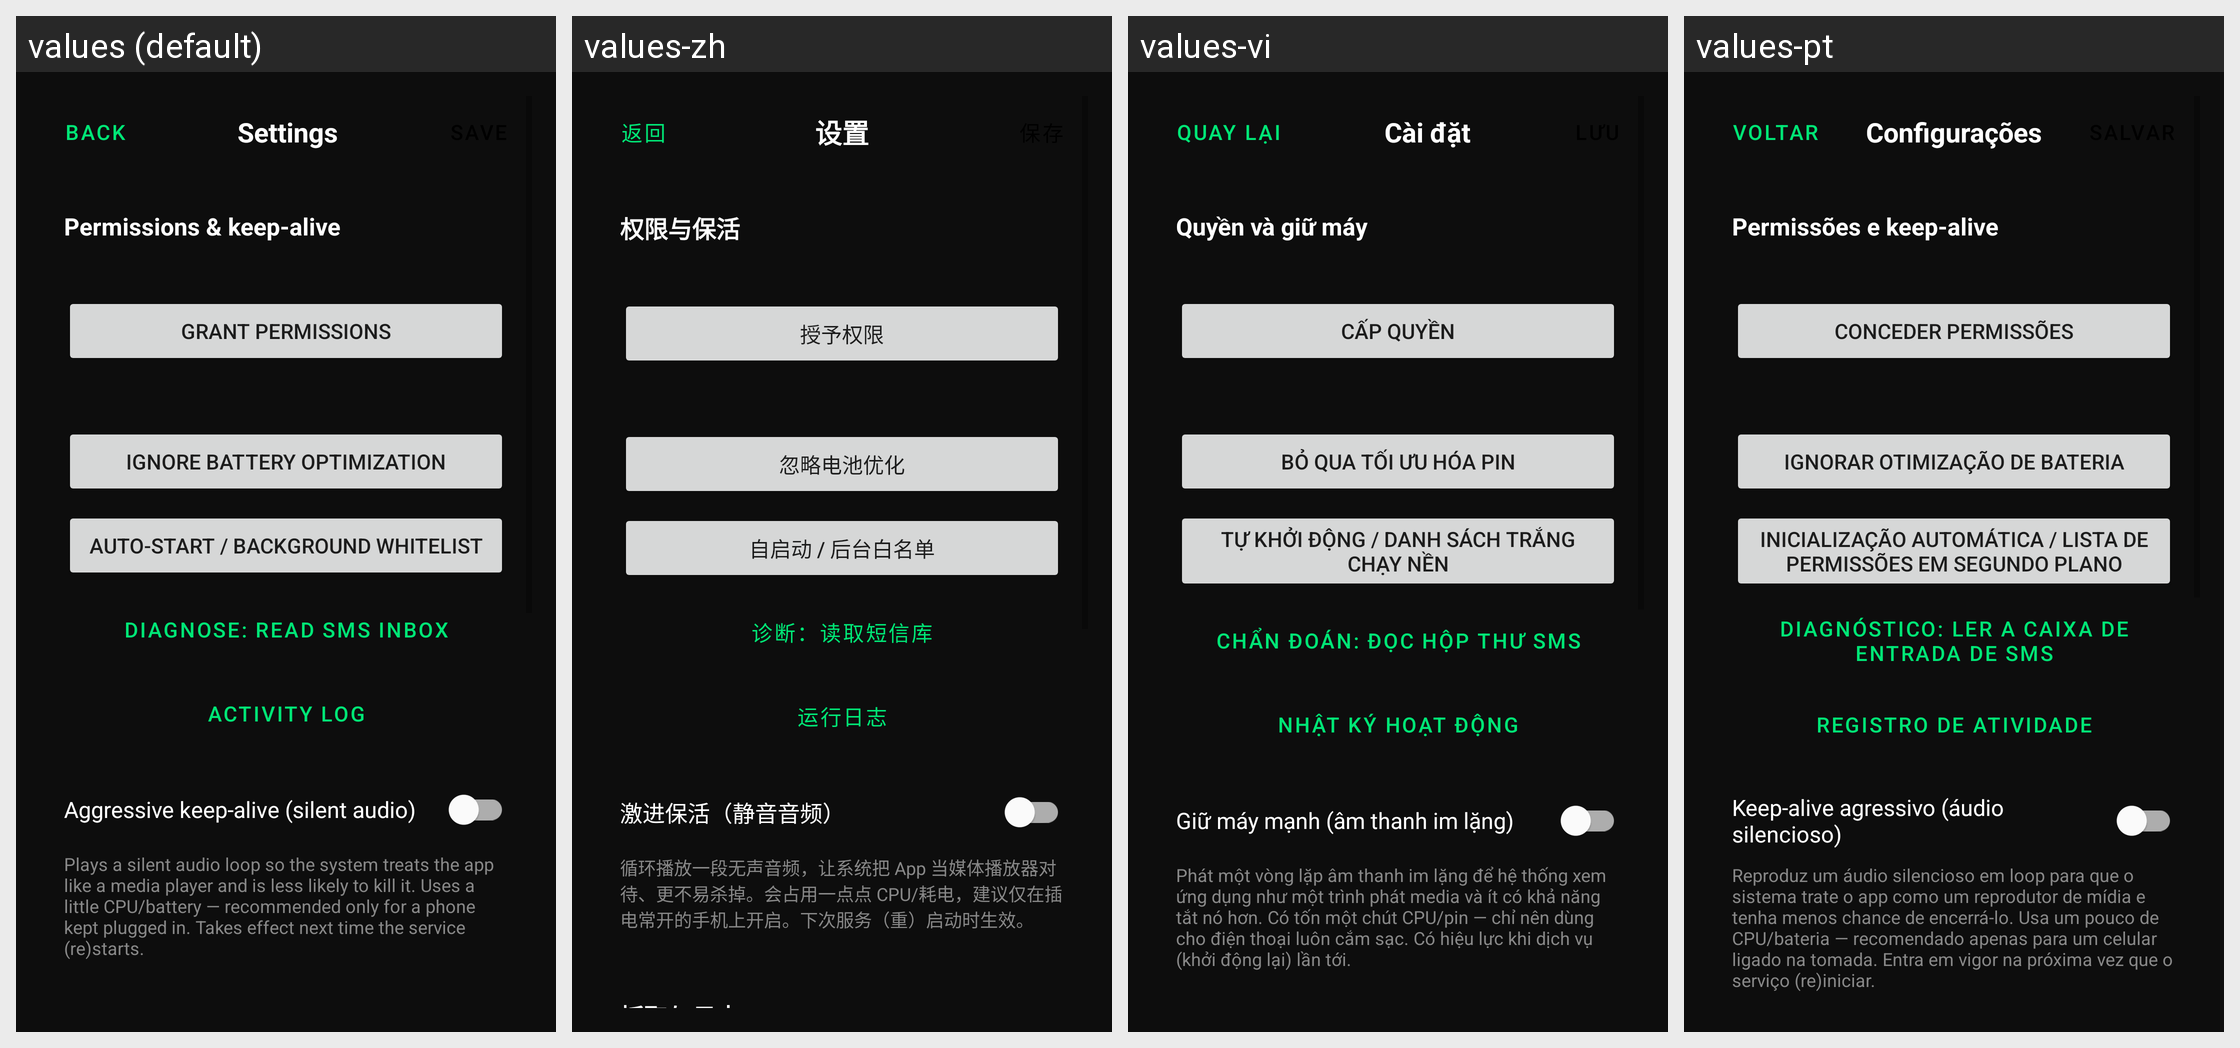

Translations of the strings shown on this Android screen, per locale in the grid:
Android screen res/layout/activity_settings.xml rendered under 4 locales, left to right: values (default), values-zh, values-vi, values-pt. Device: Nexus 5 (rendered at 1080×1920; each locale shown at half size, 540×960, under a caption strip naming it); theme Theme.SMSForwarder.
Other locales in the repository, not shown: values-es, values-id.
Strings drawn on this screen, with the default value and each locale's value (text and hints the layout hard-codes, and strings that could not be matched under every locale, appear in the picture but are not listed):

btn_back
  values: Back
  values-zh: 返回
  values-vi: Quay lại
  values-pt: Voltar

btn_settings
  values: Settings
  values-zh: 设置
  values-vi: Cài đặt
  values-pt: Configurações

cfg_survival_title
  values: Permissions & keep-alive
  values-zh: 权限与保活
  values-vi: Quyền và giữ máy
  values-pt: Permissões e keep-alive

btn_grant_perm
  values: Grant permissions
  values-zh: 授予权限
  values-vi: Cấp quyền
  values-pt: Conceder permissões

btn_battery
  values: Ignore battery optimization
  values-zh: 忽略电池优化
  values-vi: Bỏ qua tối ưu hóa pin
  values-pt: Ignorar otimização de bateria

btn_autostart
  values: Auto-start / background whitelist
  values-zh: 自启动 / 后台白名单
  values-vi: Tự khởi động / danh sách trắng chạy nền
  values-pt: Inicialização automática / lista de permissões em segundo plano

btn_diag_sms
  values: Diagnose: read SMS inbox
  values-zh: 诊断：读取短信库
  values-vi: Chẩn đoán: đọc hộp thư SMS
  values-pt: Diagnóstico: ler a caixa de entrada de SMS

btn_debug_log
  values: Activity log
  values-zh: 运行日志
  values-vi: Nhật ký hoạt động
  values-pt: Registro de atividade

cfg_keepalive
  values: Aggressive keep-alive (silent audio)
  values-zh: 激进保活（静音音频）
  values-vi: Giữ máy mạnh (âm thanh im lặng)
  values-pt: Keep-alive agressivo (áudio silencioso)

cfg_keepalive_desc
  values: Plays a silent audio loop so the system treats the app like a media player and is less likely to kill it. Uses a little CPU/battery — recommended only for a phone kept plugged in. Takes effect next time the service (re)starts.
  values-zh: 循环播放一段无声音频，让系统把 App 当媒体播放器对待、更不易杀掉。会占用一点点 CPU/耗电，建议仅在插电常开的手机上开启。下次服务（重）启动时生效。
  values-vi: Phát một vòng lặp âm thanh im lặng để hệ thống xem ứng dụng như một trình phát media và ít có khả năng tắt nó hơn. Có tốn một chút CPU/pin — chỉ nên dùng cho điện thoại luôn cắm sạc. Có hiệu lực khi dịch vụ (khởi động lại) lần tới.
  values-pt: Reproduz um áudio silencioso em loop para que o sistema trate o app como um reprodutor de mídia e tenha menos chance de encerrá-lo. Usa um pouco de CPU/bateria — recomendado apenas para um celular ligado na tomada. Entra em vigor na próxima vez que o serviço (re)iniciar.
